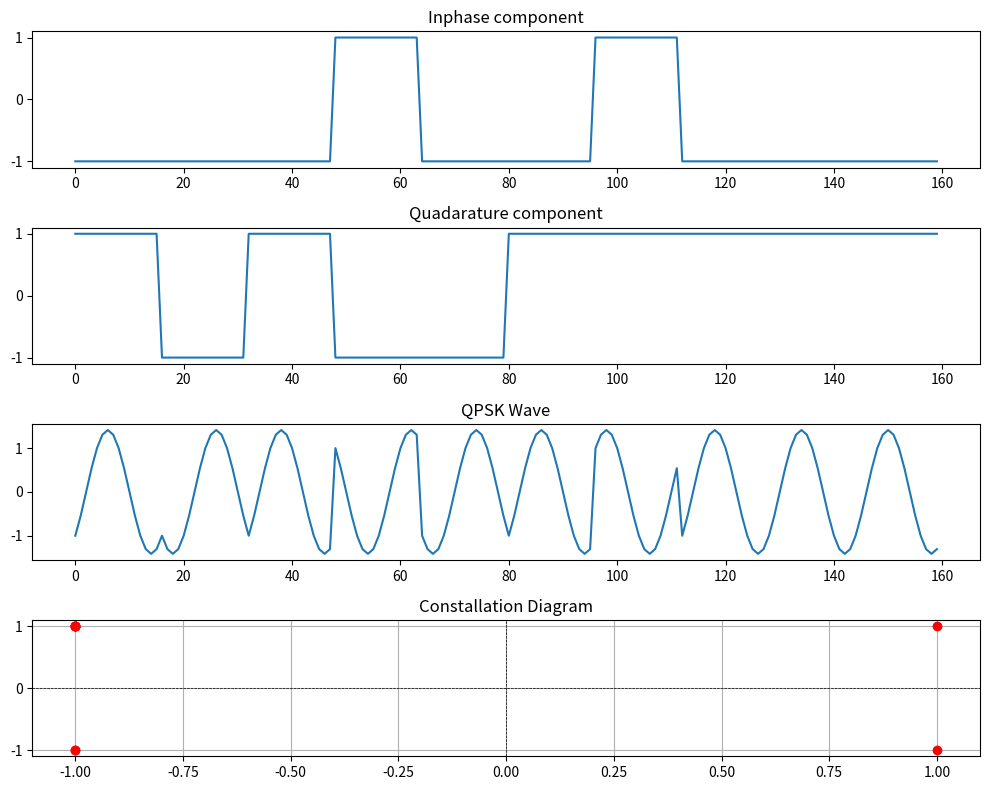

Reproduce this figure in Python.
import numpy as np
import matplotlib.pyplot as plt

N = 10 
L = 16
Fc = 50 
Fs = L * Fc
ak = np.random.randint(2, size = 2 * N)

ibits= ak[0::2]
qbits= ak[1::2]

inrz = 2 * ibits - 1
qnrz = 2 * qbits - 1

t = np.arange( 0,  len(inrz) * L)

iupsampled = np.repeat(inrz, L)
qupsampled = np.repeat(qnrz, L)

iwave = iupsampled * np.cos(2 * np.pi * Fc * t/Fs)
qwave= qupsampled * np.sin(2 * np.pi * Fc * t/Fs)

qpsk = iwave + qwave

plt.figure(figsize = (10,8))
plt.subplot(4,1,1)
plt.title("Inphase component")
plt.plot(t,iupsampled)

plt.subplot(4,1,2)
plt.title("Quadarature component")
plt.plot(t,qupsampled)

plt.subplot(4, 1, 3)
plt.title("QPSK Wave")
plt.plot(t, qpsk)

plt.subplot(4,1,4)
plt.title("Constallation Diagram")
plt.plot(inrz, qnrz , 'ro')
plt.axhline(0, color = 'black', linewidth = '0.5', linestyle = '--')
plt.axvline(0, color = 'black', linewidth = '0.5', linestyle = '--')
plt.grid()
plt.tight_layout()
plt.show()
